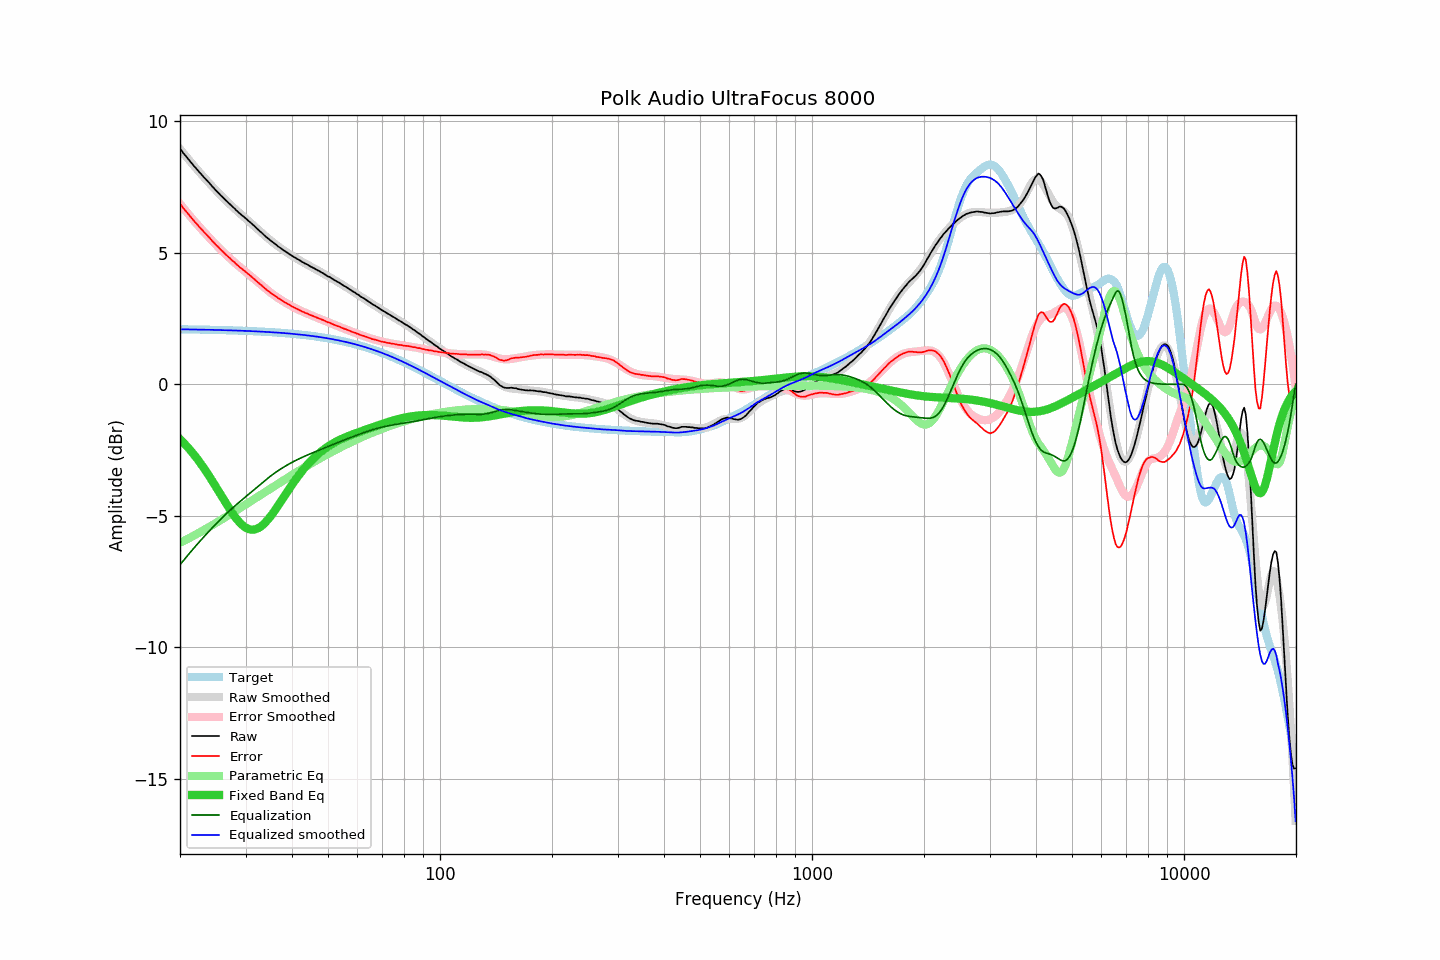

Data behind this chart, as committed beside it:
frequency, raw, error, smoothed, error_smoothed, equalization, parametric_eq, equalized_raw, equalized_smoothed, target
20.00, 8.95, 6.86, 8.95, 6.86, -6.86, -2.08, 2.09, 2.09, 2.09
20.20, 8.88, 6.79, 8.88, 6.78, -6.78, -2.14, 2.10, 2.09, 2.09
20.40, 8.79, 6.70, 8.80, 6.71, -6.71, -2.21, 2.08, 2.09, 2.09
20.61, 8.73, 6.63, 8.72, 6.63, -6.63, -2.27, 2.09, 2.09, 2.09
20.81, 8.65, 6.56, 8.65, 6.56, -6.56, -2.34, 2.09, 2.09, 2.09
21.02, 8.57, 6.48, 8.58, 6.49, -6.49, -2.40, 2.09, 2.09, 2.09
21.23, 8.50, 6.42, 8.50, 6.41, -6.41, -2.47, 2.09, 2.09, 2.09
21.44, 8.42, 6.34, 8.43, 6.34, -6.34, -2.55, 2.08, 2.09, 2.09
21.66, 8.35, 6.27, 8.36, 6.27, -6.27, -2.62, 2.08, 2.09, 2.09
21.87, 8.27, 6.19, 8.28, 6.20, -6.20, -2.70, 2.07, 2.08, 2.09
22.09, 8.21, 6.13, 8.21, 6.13, -6.13, -2.77, 2.08, 2.08, 2.08
22.31, 8.14, 6.06, 8.14, 6.06, -6.06, -2.85, 2.08, 2.08, 2.08
22.54, 8.07, 5.98, 8.07, 5.99, -5.99, -2.94, 2.07, 2.08, 2.08
22.76, 8.00, 5.92, 8.00, 5.92, -5.92, -3.02, 2.08, 2.08, 2.08
22.99, 7.93, 5.85, 7.93, 5.85, -5.85, -3.11, 2.08, 2.08, 2.08
23.22, 7.86, 5.79, 7.86, 5.79, -5.79, -3.20, 2.08, 2.08, 2.08
23.45, 7.80, 5.73, 7.80, 5.72, -5.72, -3.29, 2.08, 2.08, 2.08
23.69, 7.73, 5.66, 7.73, 5.65, -5.65, -3.38, 2.08, 2.08, 2.08
23.92, 7.66, 5.59, 7.66, 5.59, -5.59, -3.47, 2.08, 2.07, 2.08
24.16, 7.60, 5.53, 7.60, 5.52, -5.52, -3.57, 2.08, 2.07, 2.07
24.40, 7.52, 5.45, 7.53, 5.46, -5.46, -3.67, 2.07, 2.07, 2.07
24.65, 7.46, 5.39, 7.46, 5.39, -5.39, -3.76, 2.07, 2.07, 2.07
24.89, 7.39, 5.32, 7.40, 5.33, -5.33, -3.86, 2.06, 2.07, 2.07
25.14, 7.33, 5.27, 7.33, 5.27, -5.27, -3.96, 2.07, 2.07, 2.07
25.39, 7.27, 5.21, 7.27, 5.21, -5.21, -4.06, 2.07, 2.07, 2.07
25.65, 7.20, 5.14, 7.21, 5.14, -5.14, -4.17, 2.06, 2.06, 2.06
25.91, 7.14, 5.08, 7.15, 5.08, -5.08, -4.27, 2.06, 2.06, 2.06
26.16, 7.08, 5.02, 7.08, 5.02, -5.02, -4.37, 2.06, 2.06, 2.06
26.43, 7.02, 4.96, 7.02, 4.96, -4.96, -4.47, 2.06, 2.06, 2.06
26.69, 6.96, 4.91, 6.96, 4.91, -4.91, -4.57, 2.06, 2.06, 2.06
26.96, 6.90, 4.85, 6.90, 4.85, -4.85, -4.66, 2.06, 2.05, 2.06
27.23, 6.85, 4.80, 6.85, 4.79, -4.79, -4.76, 2.06, 2.05, 2.05
27.50, 6.78, 4.73, 6.79, 4.74, -4.74, -4.85, 2.05, 2.05, 2.05
27.77, 6.73, 4.68, 6.73, 4.68, -4.68, -4.94, 2.05, 2.05, 2.05
28.05, 6.68, 4.63, 6.68, 4.63, -4.63, -5.02, 2.05, 2.05, 2.05
28.33, 6.61, 4.57, 6.62, 4.58, -4.58, -5.10, 2.04, 2.04, 2.05
28.62, 6.56, 4.52, 6.57, 4.52, -4.52, -5.18, 2.04, 2.04, 2.04
28.90, 6.50, 4.46, 6.51, 4.47, -4.47, -5.25, 2.03, 2.04, 2.04
29.19, 6.45, 4.41, 6.46, 4.42, -4.42, -5.31, 2.03, 2.04, 2.04
29.48, 6.40, 4.37, 6.41, 4.37, -4.37, -5.36, 2.03, 2.04, 2.04
29.78, 6.35, 4.32, 6.35, 4.32, -4.32, -5.41, 2.04, 2.03, 2.04
30.08, 6.30, 4.27, 6.30, 4.27, -4.27, -5.45, 2.04, 2.03, 2.03
30.38, 6.24, 4.21, 6.24, 4.21, -4.21, -5.48, 2.03, 2.03, 2.03
30.68, 6.19, 4.17, 6.19, 4.16, -4.16, -5.50, 2.03, 2.03, 2.03
30.99, 6.14, 4.12, 6.14, 4.11, -4.11, -5.52, 2.03, 2.03, 2.03
31.30, 6.08, 4.06, 6.08, 4.06, -4.06, -5.52, 2.02, 2.02, 2.02
31.61, 6.03, 4.01, 6.03, 4.01, -4.01, -5.52, 2.03, 2.02, 2.02
31.93, 5.97, 3.96, 5.97, 3.96, -3.96, -5.51, 2.02, 2.02, 2.02
32.24, 5.91, 3.90, 5.92, 3.90, -3.90, -5.48, 2.01, 2.01, 2.01
32.57, 5.86, 3.85, 5.86, 3.85, -3.85, -5.45, 2.01, 2.01, 2.01
32.89, 5.80, 3.80, 5.81, 3.80, -3.80, -5.42, 2.00, 2.01, 2.01
33.22, 5.75, 3.75, 5.75, 3.75, -3.75, -5.37, 2.01, 2.00, 2.00
33.55, 5.69, 3.69, 5.70, 3.70, -3.70, -5.32, 2.00, 2.00, 2.00
33.89, 5.63, 3.64, 5.64, 3.65, -3.65, -5.26, 1.99, 2.00, 2.00
34.23, 5.58, 3.59, 5.59, 3.60, -3.60, -5.19, 1.99, 1.99, 1.99
34.57, 5.53, 3.54, 5.54, 3.55, -3.55, -5.12, 1.98, 1.99, 1.99
34.92, 5.48, 3.50, 5.49, 3.50, -3.50, -5.04, 1.98, 1.98, 1.99
35.27, 5.43, 3.45, 5.44, 3.46, -3.46, -4.96, 1.98, 1.98, 1.98
35.62, 5.39, 3.42, 5.39, 3.41, -3.41, -4.88, 1.98, 1.98, 1.98
35.97, 5.34, 3.37, 5.34, 3.37, -3.37, -4.79, 1.98, 1.97, 1.97
... 635 more rows
